Labelled photos from "dataset_itr2", an image-classification folder in aarushshenoy/plant. The possible labels are: grape healthy, tomato late blight, tomato two-spotted spider mite, tomato target spot, tomato yellow leaf curl virus.

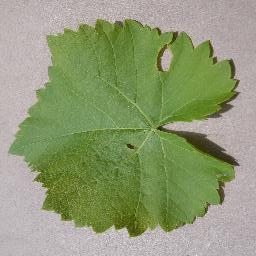
Label: grape healthy

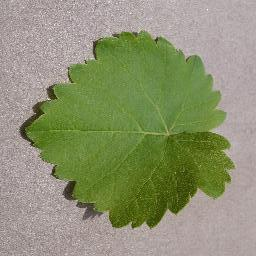
Label: grape healthy

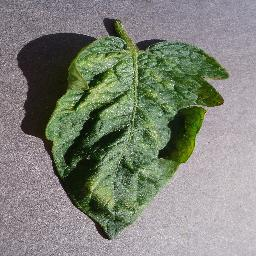
Label: tomato two-spotted spider mite

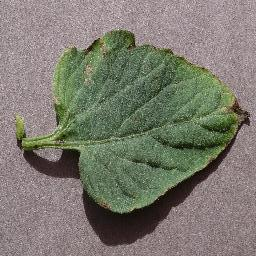
Label: tomato target spot

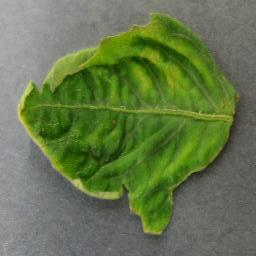
Label: tomato yellow leaf curl virus

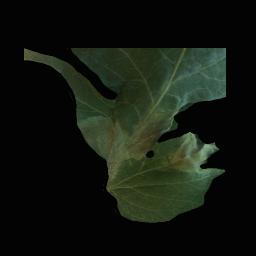
Label: tomato late blight
